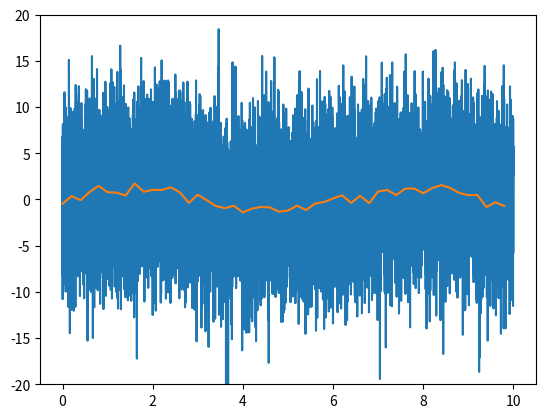

Here is the Python script that generated this plot: (Note: this script raises an exception after producing the figure.)
# here is the code we'd like to include in the module:

import numpy as np

def downsample(data, n, axis=0):
    """Reduce the number of samples in an array by averaging together
    n samples at a time.
    """
    if n <= 1:
        return data
    new_len = data.shape[axis] // n
    s = list(data.shape)
    s[axis] = new_len
    s.insert(axis+1, n)
    sl = [slice(None)] * data.ndim
    sl[axis] = slice(0, new_len*n)
    d1 = data[tuple(sl)]
    d1.shape = tuple(s)
    d2 = d1.mean(axis+1)
    return d2

import matplotlib.pyplot as plt
%matplotlib inline

t = np.linspace(0, 10, 10000)
data = np.sin(t) + 5 * np.random.normal(size=len(t))
plt.plot(t, data)
plt.ylim(-20, 20)

ds_data = downsample(data, 200)
plt.plot(t[::200], ds_data)
plt.ylim(-20, 20)

# Remove the old downsample (so you can't cheat!)
if 'downsample' in locals():
    del downsample

# Import the new definition of `downsample` from your module
from my_module import downsample

# If you get "ImportError: No module named my_module", then make sure
# the .py file was saved in the same folder as this notebook file.

# test again:
ds_data = downsample(data, 200)
plt.plot(t[::200], ds_data)
plt.ylim(-20, 20)

# Remove the old downsample (so you can't cheat!)
if 'downsample' in locals():
    del downsample

# Import downsample from our shiny new package
from my_package.my_module import downsample

# test again:
ds_data = downsample(data, 200)
plt.plot(t[::200], ds_data)
plt.ylim(-20, 20)

import my_package.my_module

# my_package contains a namespace with the variable "my_module"
dir(my_package)

# my_module contains its own namespace where the "downsample" function is defined and numpy has been imported
dir(my_package.my_module)

# The notebook we are working in contains its own namespace, which includes the name "my_package",
# amongst others.
dir()